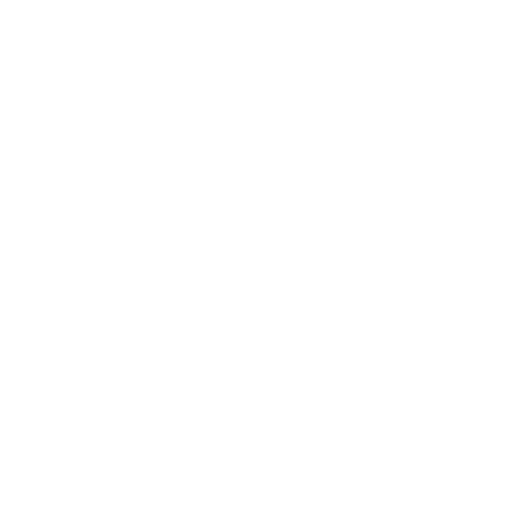
t = 0.00 s
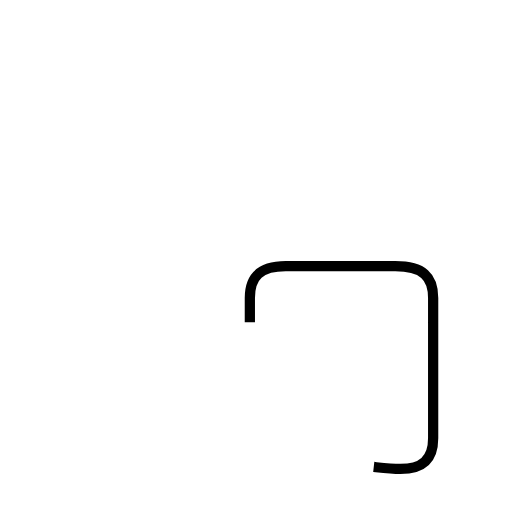
t = 1.36 s
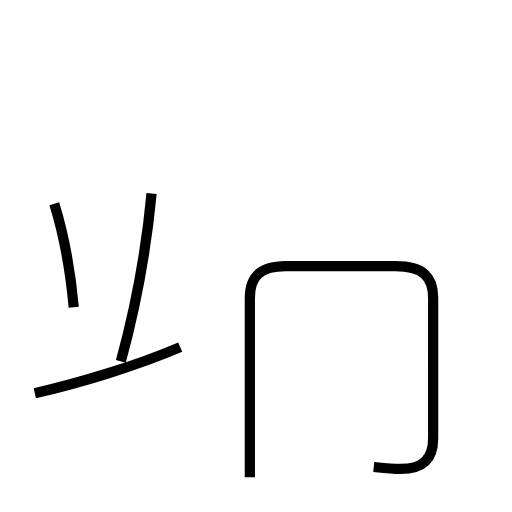
t = 3.07 s
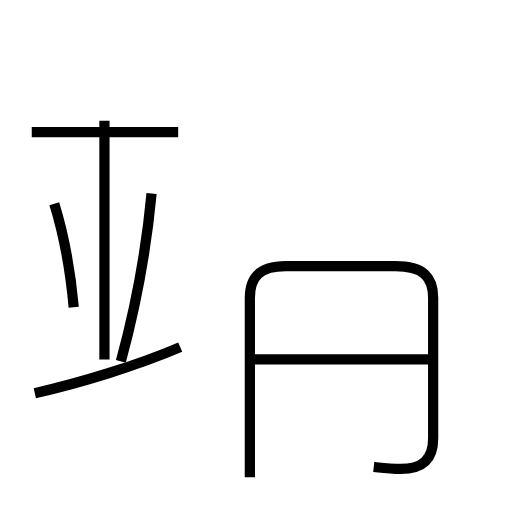
t = 4.71 s
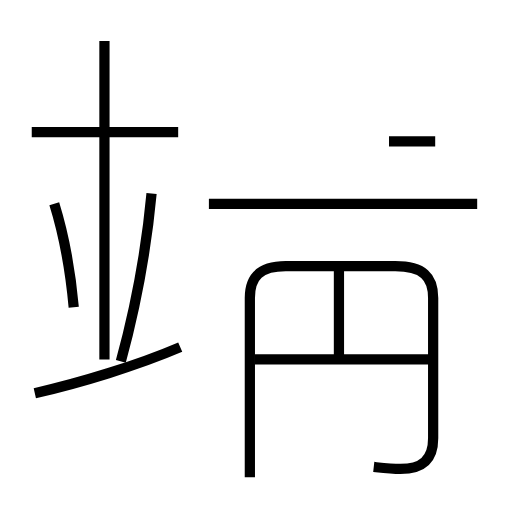
t = 6.13 s
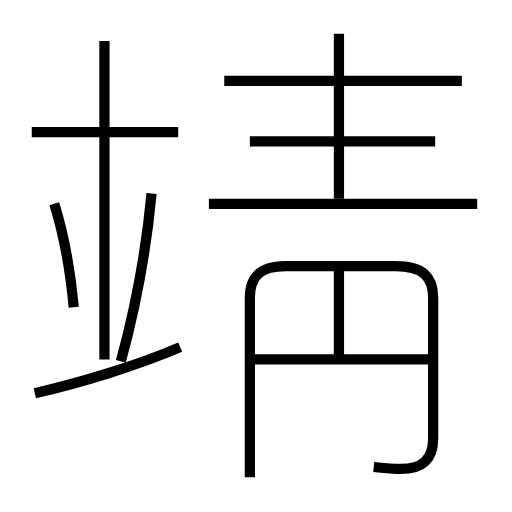
t = 7.72 s

The animated SVG that drew these frames (rendered in a browser with its animation timeline set to each time). Animation: 12 SMIL elements (animate=12); one cycle of 7.71 s.

<?xml version='1.0' encoding='utf-8'?>
<svg viewBox="0.0 -6.0 50.0 50.0" version="1.1" xmlns="http://www.w3.org/2000/svg"><rect x="-1000" y="-1000" width="2000" height="2000" stroke="white" fill="white" /><g style="fill:none;stroke:#000000;stroke-width:1"><path d="M 36.5 1.6 C 37.4 1.7 38.2 1.8 39.1 1.8 C 41.2 1.8 42.3 0.9 42.3 -1.2 L 42.3 -14.9 C 42.3 -17.0 41.3 -18.0 38.6 -18.0 L 27.9 -18.0 C 25.4 -18.0 24.4 -17.0 24.4 -14.9 L 24.4 2.6 " transform="translate(0.0 38.0)" stroke-dasharray="60.554897951282626" stroke-dashoffset="60.554897951282626"><animate attributeName="stroke-dashoffset" from="60.554897951282626" to="0" dur="1.8166469385384787s" begin="0s" fill="freeze" /></path><path d="M 3.4 -5.6 C 7.8 -6.6 13.4 -8.3 17.6 -10.1 " transform="translate(0.0 38.0)" stroke-dasharray="14.913731495273966" stroke-dashoffset="14.913731495273966"><animate attributeName="stroke-dashoffset" from="14.913731495273966" to="0" dur="0.44741194485821895s" begin="1.8166469385384787s" fill="freeze" /></path><path d="M 7.2 -14.0 C 6.9 -17.3 6.2 -21.2 5.3 -24.1 " transform="translate(0.0 38.0)" stroke-dasharray="10.293810629033015" stroke-dashoffset="10.293810629033015"><animate attributeName="stroke-dashoffset" from="10.293810629033015" to="0" dur="0.3088143188709904s" begin="2.2640588833966975s" fill="freeze" /></path><path d="M 11.8 -8.7 C 13.3 -14.2 14.3 -19.7 14.8 -25.1 " transform="translate(0.0 38.0)" stroke-dasharray="16.69311456190011" stroke-dashoffset="16.69311456190011"><animate attributeName="stroke-dashoffset" from="16.69311456190011" to="0" dur="0.5007934368570033s" begin="2.572873202267688s" fill="freeze" /></path><path d="M 41.9 -8.9 L 24.9 -8.9 " transform="translate(0.0 38.0)" stroke-dasharray="17.0" stroke-dashoffset="17.0"><animate attributeName="stroke-dashoffset" from="17.0" to="0" dur="0.51s" begin="3.073666639124691s" fill="freeze" /></path><path d="M 17.4 -31.1 L 3.1 -31.1 " transform="translate(0.0 38.0)" stroke-dasharray="14.299999999999999" stroke-dashoffset="14.299999999999999"><animate attributeName="stroke-dashoffset" from="14.299999999999999" to="0" dur="0.42899999999999994s" begin="3.583666639124691s" fill="freeze" /></path><path d="M 10.2 -8.9 L 10.2 -40.0 " transform="translate(0.0 38.0)" stroke-dasharray="31.1" stroke-dashoffset="31.1"><animate attributeName="stroke-dashoffset" from="31.1" to="0" dur="0.933s" begin="4.012666639124691s" fill="freeze" /></path><path d="M 33.1 -8.9 L 33.1 -17.6 " transform="translate(0.0 38.0)" stroke-dasharray="8.700000000000001" stroke-dashoffset="8.700000000000001"><animate attributeName="stroke-dashoffset" from="8.700000000000001" to="0" dur="0.261s" begin="4.945666639124691s" fill="freeze" /></path><path d="M 46.6 -24.1 L 20.4 -24.1 " transform="translate(0.0 38.0)" stroke-dasharray="26.200000000000003" stroke-dashoffset="26.200000000000003"><animate attributeName="stroke-dashoffset" from="26.200000000000003" to="0" dur="0.786s" begin="5.206666639124691s" fill="freeze" /></path><path d="M 42.5 -30.2 L 24.4 -30.2 " transform="translate(0.0 38.0)" stroke-dasharray="18.1" stroke-dashoffset="18.1"><animate attributeName="stroke-dashoffset" from="18.1" to="0" dur="0.543s" begin="5.992666639124691s" fill="freeze" /></path><path d="M 33.1 -24.6 L 33.1 -40.7 " transform="translate(0.0 38.0)" stroke-dasharray="16.1" stroke-dashoffset="16.1"><animate attributeName="stroke-dashoffset" from="16.1" to="0" dur="0.48300000000000004s" begin="6.535666639124691s" fill="freeze" /></path><path d="M 45.1 -36.1 L 21.9 -36.1" transform="translate(0.0 38.0)" stroke-dasharray="23.200000000000003" stroke-dashoffset="23.200000000000003"><animate attributeName="stroke-dashoffset" from="23.200000000000003" to="0" dur="0.6960000000000001s" begin="7.018666639124691s" fill="freeze" /></path></g></svg>
